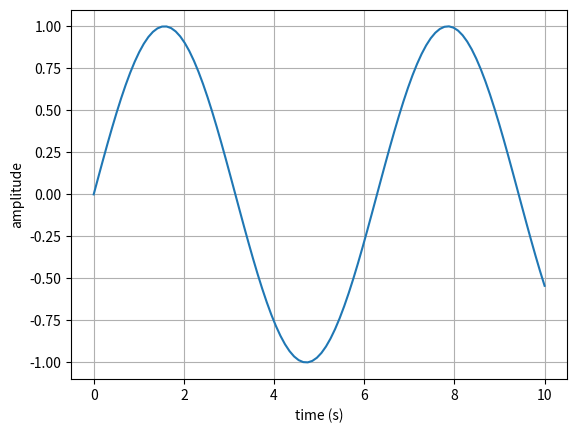

Python code for this plot: (Note: this script raises an exception after producing the figure.)
import numpy as np
import matplotlib.pyplot as plt
x = np.linspace(0, 10, 100) # time sequence
y = np.sin(x)
fig, ax = plt.subplots() # makes figure with two variables define on one line
ax.plot(x, y)
ax.set_xlabel("time (s)")
ax.set_ylabel("amplitude")
ax.grid(alpha = 1) # grid and opacity

fig.savefig("/Users/hamilton/Desktop/Fall2026/astr119/tests/class_demos/wave.png")
